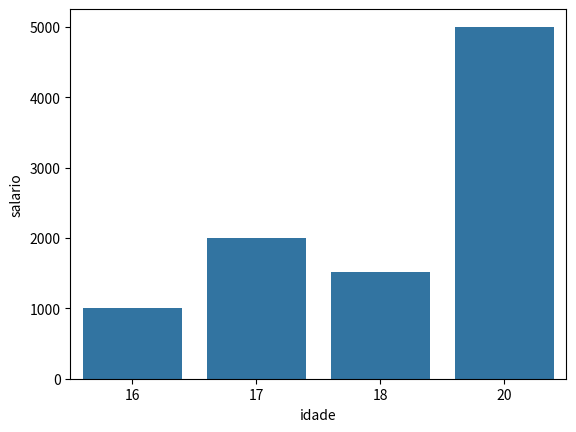

Write Python code to recreate this figure.
import pandas as pd
import numpy as np 
import matplotlib.pyplot as plt 
import seaborn as sns 

notas = np.array([7,5,10,8.5,9.5,9])
media_notas = np.mean(notas)
maior_nota = np.max(notas)

print(media_notas)
print(maior_nota)

dados = {"nome" : ["ana" ,"beatriz" ,"carla" ,"diego"], "idade" : [16,17,18,20], "salario" : [1000,2000,1515,5000]}

df=pd.DataFrame(dados)
sns.barplot(x= "idade" ,y= "salario" ,data=df)
plt.show( )

#comparacoes
maior_de_idade = df["idade"][3]>=18
bom_salario = df["salario"][3]>=3000
#logica combinada
adulto_idependente = maior_de_idade and bom_salario
jovem_dependente = (not maior_de_idade) and (not bom_salario)

#classificacoes
if adulto_idependente: 
    print ("adulto bem de vida")
elif jovem_dependente: 
    print ("jovem sem dinheiro")
else: 
    print ("nenhuma das opcoes")
    
